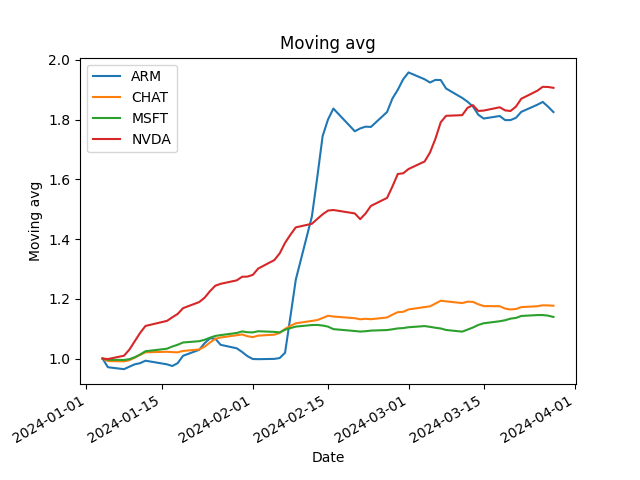

Values plotted in this chart, from the file beside it:
Date, ARM, CHAT, MSFT, NVDA
2024-01-04, 71.57, 30.36, 371.5, 485.5
2024-01-05, 69.48, 30.11, 370, 484.7
2024-01-08, 69.02, 30.07, 369.7, 490.1
2024-01-09, 69.61, 30.19, 370.7, 500.1
2024-01-10, 70.19, 30.45, 373.1, 513.7
2024-01-11, 70.46, 30.74, 376.4, 527.3
2024-01-12, 71.05, 31, 380.6, 538.5
2024-01-16, 70.18, 31.04, 383.7, 546.8
2024-01-17, 69.78, 31.01, 386.4, 552.6
2024-01-18, 70.47, 30.99, 388.6, 558.1
2024-01-19, 72.23, 31.13, 391.4, 567.5
2024-01-22, 73.65, 31.28, 393, 577.3
2024-01-23, 75.23, 31.56, 394.8, 584.3
2024-01-24, 76.4, 31.98, 397.4, 594.9
2024-01-25, 76.34, 32.36, 399.6, 604
2024-01-26, 74.86, 32.5, 400.6, 607
2024-01-29, 74.02, 32.72, 403.3, 612.7
2024-01-30, 73.14, 32.81, 405.2, 618.5
2024-01-31, 72.13, 32.63, 404.2, 618.8
2024-02-01, 71.45, 32.54, 404, 621.6
2024-02-02, 71.42, 32.69, 405.4, 631.9
2024-02-05, 71.49, 32.79, 404.6, 645.6
2024-02-06, 71.69, 32.96, 404, 656.5
2024-02-07, 72.96, 33.37, 407.3, 673.7
2024-02-08, 81.63, 33.69, 409.3, 686.9
2024-02-09, 90.47, 33.94, 411.2, 698.8
2024-02-12, 105.6, 34.18, 413.1, 704.7
2024-02-13, 115, 34.27, 413.3, 712.5
2024-02-14, 124.9, 34.48, 412.5, 720.1
2024-02-15, 128.8, 34.71, 411.2, 726.1
2024-02-16, 131.5, 34.63, 408, 727.1
2024-02-20, 126, 34.46, 405.7, 721.5
2024-02-21, 126.7, 34.35, 405, 712.2
2024-02-22, 127.1, 34.4, 405.4, 721.4
2024-02-23, 127.1, 34.36, 406.2, 733.7
2024-02-26, 130.6, 34.53, 406.9, 746.7
2024-02-27, 133.9, 34.82, 407.8, 765.2
2024-02-28, 136, 35.07, 408.9, 785.6
2024-02-29, 138.5, 35.11, 409.3, 786.7
2024-03-01, 140.1, 35.35, 410.4, 793.7
2024-03-04, 138.5, 35.59, 411.9, 805.9
2024-03-05, 137.7, 35.67, 410.9, 820.5
2024-03-06, 138.3, 35.94, 409.8, 842.6
2024-03-07, 138.3, 36.24, 408.9, 869.7
2024-03-08, 136.3, 36.17, 407, 880.2
2024-03-11, 134, 36, 404.9, 881.3
2024-03-12, 133.1, 36.14, 407.4, 893.2
2024-03-13, 132, 36.12, 410.1, 897.5
2024-03-14, 130, 35.88, 413.3, 888.1
2024-03-15, 129.1, 35.69, 415.3, 888.7
2024-03-18, 129.7, 35.67, 417.9, 894.1
2024-03-19, 128.7, 35.44, 419.1, 889
2024-03-20, 128.7, 35.35, 421.1, 888
2024-03-21, 129.2, 35.39, 422, 895
2024-03-22, 130.7, 35.59, 424.4, 907.9
2024-03-25, 132.4, 35.68, 425.5, 921
2024-03-26, 133.1, 35.77, 425.6, 927.3
2024-03-27, 131.9, 35.76, 424.8, 927.1
2024-03-28, 130.6, 35.73, 423.2, 925.7
